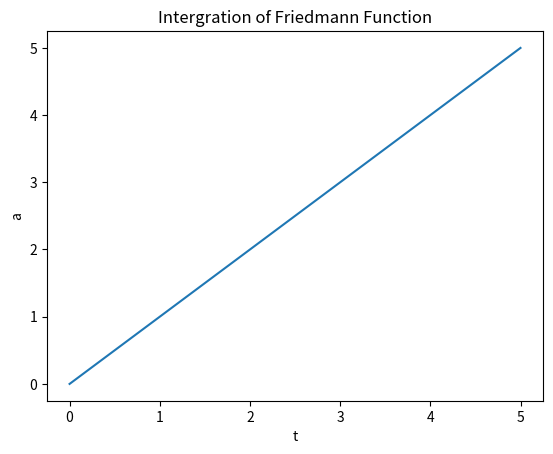

Here is the Python script that generated this plot:
import math
from numpy import arange
from matplotlib import pyplot as plt
sta = 0 #starting time
en = 5 #ending time
N =5000 #step number
h = (en-sta)/N
tpoints = arange(sta,en,h) 
apoints = []
y = 0#a(sta)
for x in tpoints:
    y=x 
    apoints.append(y)
plt.title("Intergration of Friedmann Function") 
plt.xlabel("t") 
plt.ylabel("a") 
plt.plot(tpoints, apoints)
plt.show()


    
